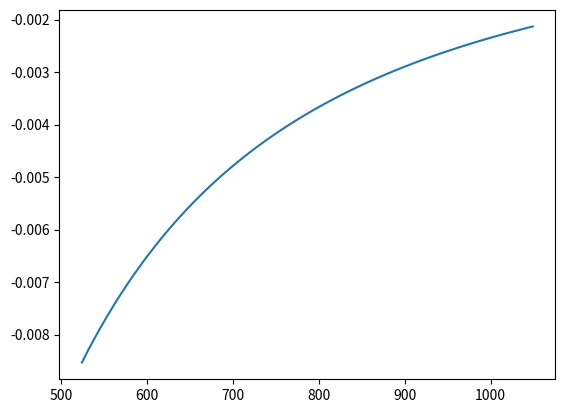

Generate this figure with matplotlib:
from scipy.special import spherical_jn, spherical_yn
import numpy as np
import matplotlib.pyplot as plt

l = 720
n_w = 1.326
n_p = 1.572
X_r = 524.5
R_r = 5.6*10**(-5)
R_p = 7.5*10**(-7)


def f_sc_r(x,theta):
    f = (2/3)*n_w*((X_r**3)/(x**2))*((R_p**3)/(R_r**3))*\
        (((n_p**2)-(n_w**2))/((n_p**2)+2*(n_w**2)))
    sinf = np.sin(theta)**(2*l-2)
    cosf = 1+np.cos(theta)**2
    bessels = 1/(((spherical_jn(l,n_w*X_r)*spherical_jn(l,n_w*X_r,True))\
                   +(spherical_yn(l,n_w*X_r)*spherical_yn(l,n_w*X_r,True))))
    final = f*sinf*cosf*bessels
    return final

g = np.linspace(X_r,X_r*2,500)
y = f_sc_r(g,np.pi/2)
plt.plot(g,y)
plt.show()
